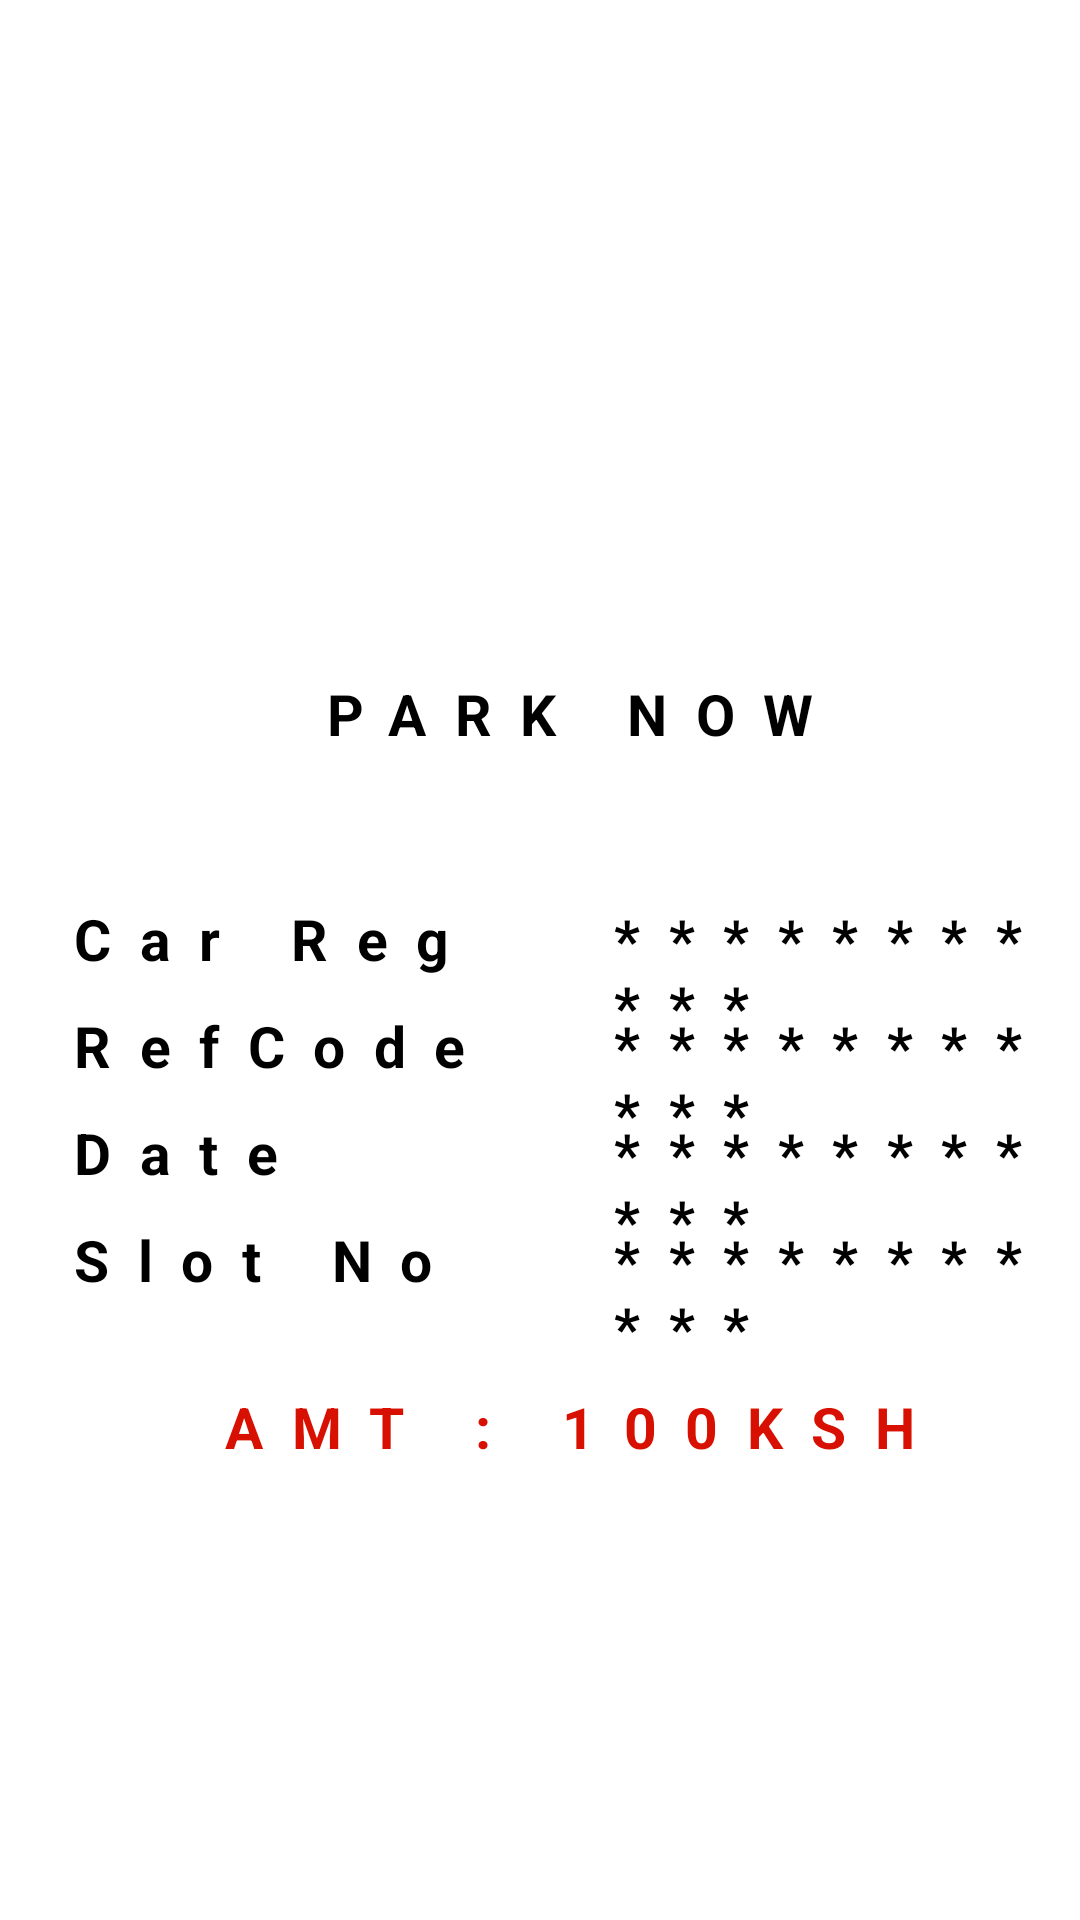

This screen was rendered from an Android layout file. Write that file and the resources it references.
<!-- AndroidManifest.xml: application theme Theme.ParkNow -->
<!-- res/layout/activity_receipt.xml -->
<?xml version="1.0" encoding="utf-8"?>
<RelativeLayout xmlns:android="http://schemas.android.com/apk/res/android"
    xmlns:app="http://schemas.android.com/apk/res-auto"
    xmlns:tools="http://schemas.android.com/tools"
    android:layout_width="match_parent"
    android:layout_height="match_parent"
    tools:context=".ReceiptActivity">

    <ImageView
        android:id="@+id/imageView2"
        android:layout_width="match_parent"
        android:layout_height="312dp"
        android:layout_marginTop="-110dp"
        app:srcCompat="@drawable/virah1" />

    <TextView
        android:id="@+id/price"
        android:layout_width="match_parent"
        android:layout_height="wrap_content"
        android:layout_marginTop="225dp"
        android:layout_marginLeft="20dp"
        android:text="PARK NOW"
        android:textStyle="bold"
        android:letterSpacing="0.5"
        android:textSize="19dp"
        android:gravity="center"
        />


    <TextView
        android:id="@+id/regno"
        android:layout_width="wrap_content"
        android:layout_height="wrap_content"
        android:layout_marginTop="300dp"
        android:layout_marginLeft="20dp"
        android:text="Car Reg  "
        android:textStyle="bold"
        android:letterSpacing="0.5"
        android:textSize="19dp"/>

    <TextView
        android:id="@+id/regno1"
        android:layout_width="wrap_content"
        android:layout_height="wrap_content"
        android:layout_marginTop="300dp"
        android:layout_marginLeft="200dp"
        android:text="***********"
        android:textStyle="bold"
        android:letterSpacing="0.5"
        android:textSize="19dp"/>

    <TextView
        android:id="@+id/code"
        android:layout_width="wrap_content"
        android:layout_height="wrap_content"
        android:layout_marginTop="10dp"
        android:layout_marginLeft="20dp"
        android:text="RefCode  "
        android:layout_below="@id/regno"
        android:textStyle="bold"
        android:letterSpacing="0.5"
        android:textSize="19dp"/>

    <TextView
        android:id="@+id/code1"
        android:layout_width="wrap_content"
        android:layout_height="wrap_content"
        android:layout_marginTop="10dp"
        android:layout_marginLeft="200dp"
        android:text="***********"
        android:layout_below="@id/regno"
        android:textStyle="bold"
        android:letterSpacing="0.5"
        android:textSize="19dp"/>

    <TextView
        android:id="@+id/date"
        android:layout_width="wrap_content"
        android:layout_height="wrap_content"
        android:layout_marginTop="10dp"
        android:layout_marginLeft="20dp"
        android:text="Date  "
        android:layout_below="@id/code"
        android:textStyle="bold"
        android:letterSpacing="0.5"
        android:textSize="19dp"/>

    <TextView
        android:id="@+id/date1"
        android:layout_width="wrap_content"
        android:layout_height="wrap_content"
        android:layout_marginTop="10dp"
        android:layout_marginLeft="200dp"
        android:text="***********"
        android:layout_below="@id/code"
        android:textStyle="bold"
        android:letterSpacing="0.5"
        android:textSize="19dp"/>

    <TextView
        android:id="@+id/spot"
        android:layout_width="wrap_content"
        android:layout_height="wrap_content"
        android:layout_marginTop="10dp"
        android:layout_marginLeft="20dp"
        android:text="Slot No"
        android:layout_below="@id/date"
        android:textStyle="bold"
        android:letterSpacing="0.5"
        android:textSize="19dp"/>

    <TextView
        android:id="@+id/spot1"
        android:layout_width="wrap_content"
        android:layout_height="wrap_content"
        android:layout_marginTop="10dp"
        android:layout_marginLeft="200dp"
        android:text="***********"
        android:layout_below="@id/date"
        android:textStyle="bold"
        android:letterSpacing="0.5"
        android:textSize="19dp"/>

    <TextView
        android:id="@+id/title"
        android:layout_width="match_parent"
        android:layout_height="wrap_content"
        android:layout_marginTop="30dp"
        android:layout_marginLeft="20dp"
        android:text="AMT : 100KSH"
        android:textStyle="bold"
        android:letterSpacing="0.5"
        android:textSize="19dp"
        android:gravity="center"
        android:layout_below="@id/spot"
        android:textColor="#D81001"
        />

</RelativeLayout>
<!-- resources referenced by this layout -->
<resources>
  <!-- drawable virah1: jpg bitmap (drawable, 70217 bytes) -->
</resources>
